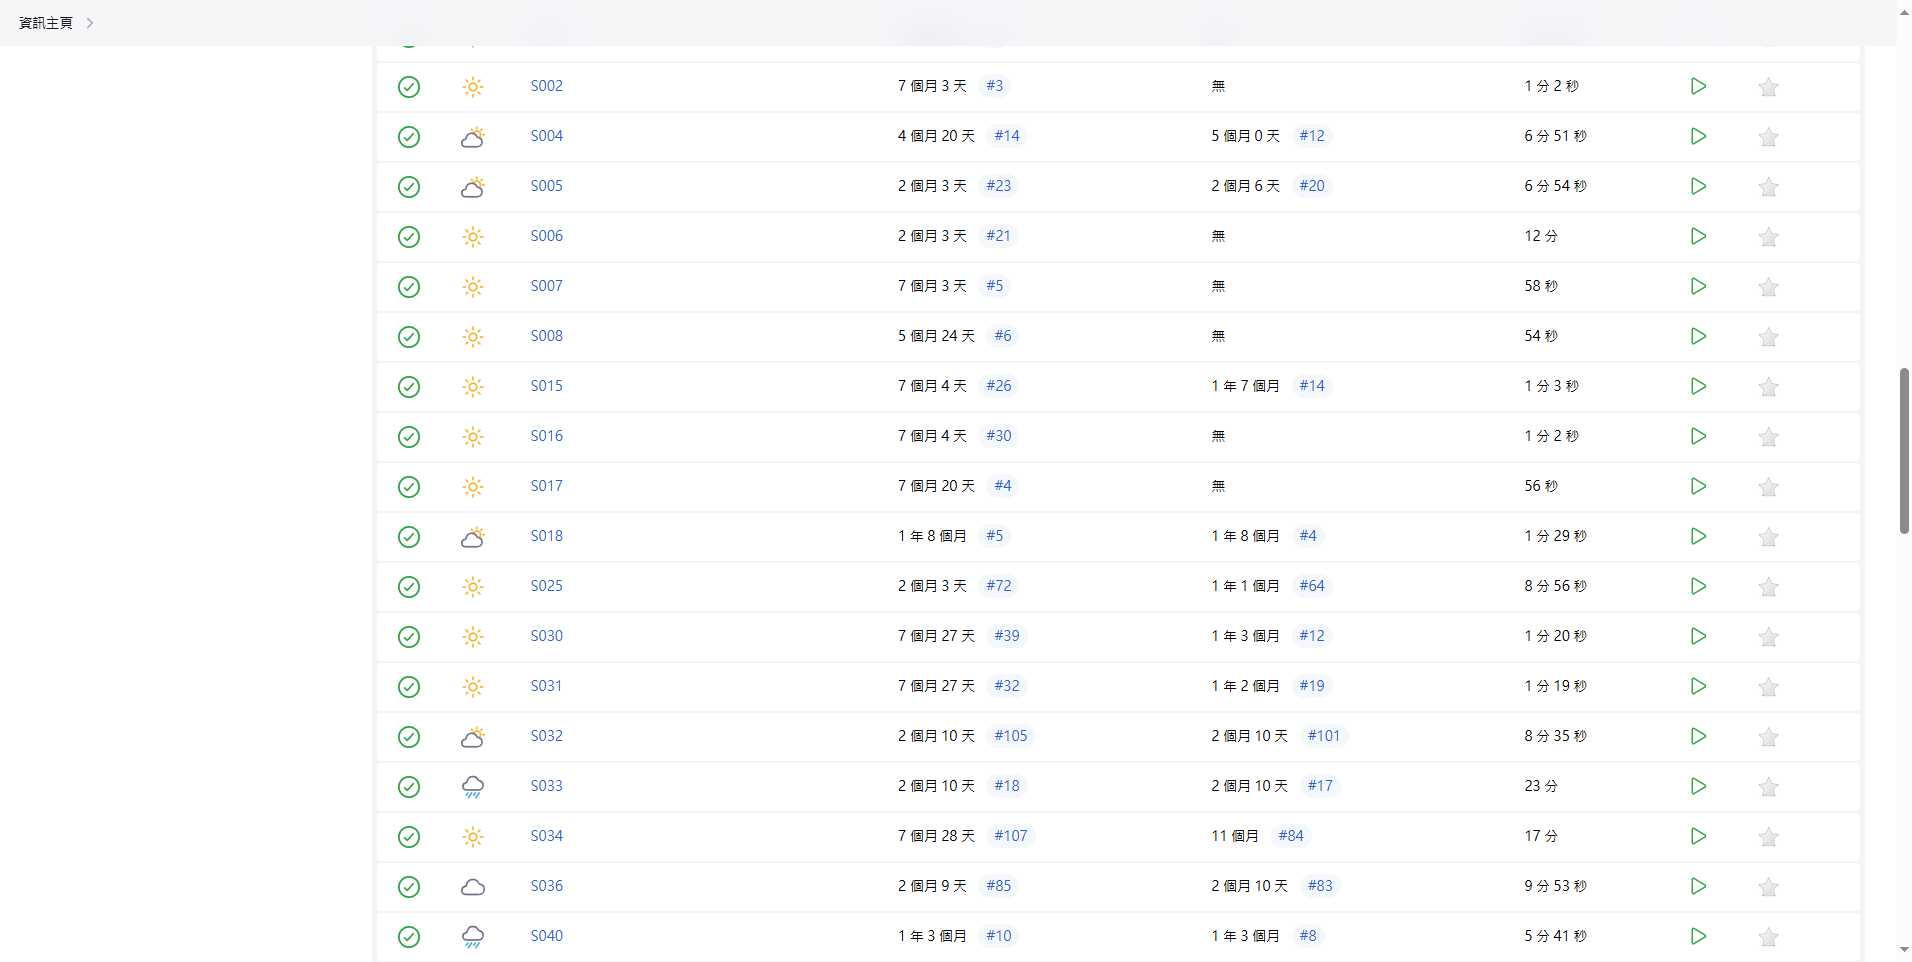
Workflow: Main

Step 1: Open a web browser. in window '資訊主頁 [Jenkins]' (msedge.exe)

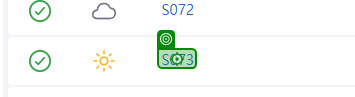
Step 2: hover
